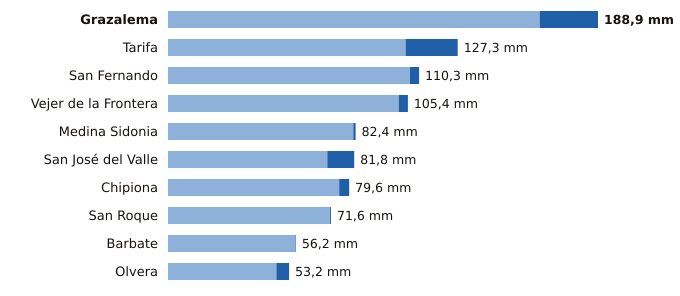

The table this chart was drawn from, first rows:
estacion, provincia, indicativo, mm_6_dias_anteriores, mm_hoy, mm_7_dias, horas_de_hoy
Grazalema, Cádiz, 5911X, 163.3, 25.6, 188.9, 9
Tarifa, Cádiz, 6001, 104.4, 22.9, 127.3, 9
San Fernando, Cádiz, 5972Y, 106.3, 4.0, 110.3, 9
Vejer de la Frontera, Cádiz, 5995B, 101.4, 4.0, 105.4, 9
Medina Sidonia, Cádiz, 5983X, 81.4, 1.0, 82.4, 8
San José del Valle, Cádiz, 5950X, 70.0, 11.8, 81.8, 9
Chipiona, Cádiz, 5906X, 75.2, 4.4, 79.6, 8
San Roque, Cádiz, 6056X, 71.2, 0.4, 71.6, 8
Barbate, Cádiz, 5996B, 56.0, 0.2, 56.2, 8
Olvera, Cádiz, 5919X, 47.6, 5.6, 53.2, 8
